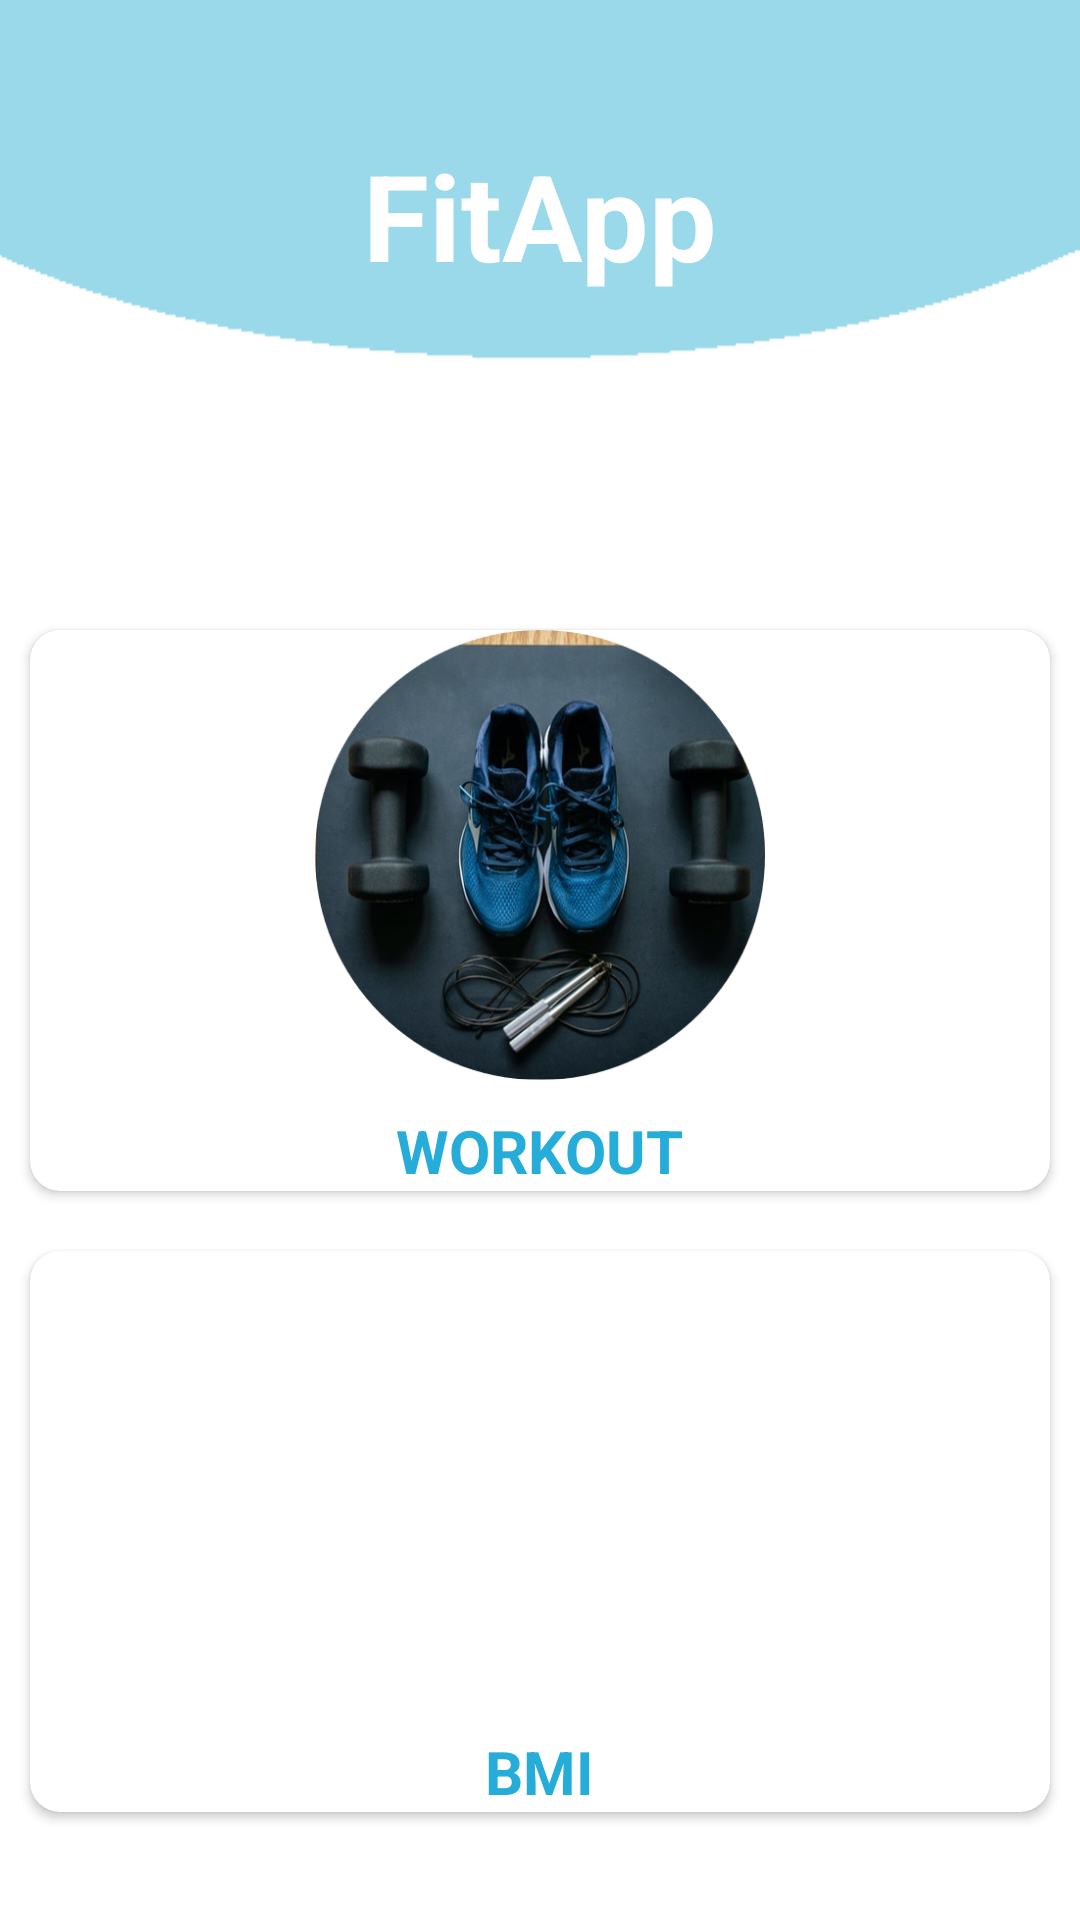

Write the Android layout XML for this screen, with the resource values it uses.
<!-- AndroidManifest.xml: application theme Theme.FitApp -->
<!-- res/layout/activity_main.xml -->
<?xml version="1.0" encoding="utf-8"?>

<androidx.constraintlayout.widget.ConstraintLayout
    xmlns:android="http://schemas.android.com/apk/res/android"
    xmlns:app="http://schemas.android.com/apk/res-auto"
    xmlns:tools="http://schemas.android.com/tools"
    android:layout_width="match_parent"
    android:layout_height="match_parent"
    android:background="@drawable/background"
    tools:context=".MainActivity">

    <LinearLayout
        android:id="@+id/linearLayout"
        android:layout_width="match_parent"
        android:layout_height="200dp"
        app:layout_constraintEnd_toEndOf="parent"
        app:layout_constraintStart_toStartOf="parent"
        app:layout_constraintTop_toTopOf="parent">

        <TextView
            android:id="@+id/textFitApp"
            android:layout_width="match_parent"
            android:layout_height="wrap_content"
            android:layout_marginTop="45dp"
            android:gravity="center"
            android:text="@string/textFitApp"
            android:textColor="@color/white"
            android:textStyle="bold"
            android:textSize="40dp"
            app:layout_constraintTop_toTopOf="parent" />

    </LinearLayout>


    <GridLayout
        android:id="@+id/mainGrid"
        android:layout_width="match_parent"
        android:layout_height="wrap_content"
        android:columnCount="1"
        android:rowCount="2"
        app:layout_constraintEnd_toEndOf="parent"
        app:layout_constraintStart_toStartOf="parent"
        app:layout_constraintTop_toBottomOf="@+id/linearLayout">

        <androidx.cardview.widget.CardView
            android:id="@+id/cardviewWorkout"
            android:layout_width="wrap_content"
            android:layout_height="wrap_content"
            android:layout_rowWeight="1"
            android:layout_columnWeight="1"
            android:layout_margin="10dp"
            app:cardCornerRadius="10dp">

            <LinearLayout
                android:layout_width="match_parent"
                android:layout_height="wrap_content"
                android:orientation="vertical"
                android:layout_gravity="center_horizontal|center_vertical">

                <ImageView
                    android:id="@+id/imageWorkout"
                    android:layout_width="150dp"
                    android:layout_height="150dp"
                    android:src="@drawable/workout"
                    android:layout_gravity="center_horizontal"/>

                <TextView
                    android:id="@+id/textWorkout"
                    android:layout_width="wrap_content"
                    android:layout_height="wrap_content"
                    android:text="@string/workout"
                    android:textSize="20dp"
                    android:layout_marginTop="10dp"
                    android:textStyle="bold"
                    android:textColor="@color/fitapp"
                    android:layout_gravity="center_horizontal"/>


            </LinearLayout>


        </androidx.cardview.widget.CardView>




        <androidx.cardview.widget.CardView
            android:id="@+id/cardviewBMI"
            android:layout_width="wrap_content"
            android:layout_height="wrap_content"
            android:layout_rowWeight="2"
            android:layout_columnWeight="1"
            android:layout_margin="10dp"
            app:cardCornerRadius="10dp">

            <LinearLayout
                android:layout_width="match_parent"
                android:layout_height="wrap_content"
                android:orientation="vertical"
                android:layout_gravity="center_horizontal|center_vertical">

                <ImageView
                    android:id="@+id/imageBMI"
                    android:layout_width="150dp"
                    android:layout_height="150dp"
                    android:src="@drawable/bmi"
                    android:layout_gravity="center_horizontal"/>

                <TextView
                    android:id="@+id/textBMI"
                    android:layout_width="wrap_content"
                    android:layout_height="wrap_content"
                    android:text="@string/bmi"
                    android:textSize="20dp"
                    android:layout_marginTop="10dp"
                    android:textStyle="bold"
                    android:textColor="@color/fitapp"
                    android:layout_gravity="center_horizontal"/>


            </LinearLayout>


        </androidx.cardview.widget.CardView>






    </GridLayout>



</androidx.constraintlayout.widget.ConstraintLayout>
<!-- resources referenced by this layout -->
<resources>
  <color name="fitapp">#26acd9</color>
  <color name="white">#FFFFFFFF</color>
  <!-- drawable background: png bitmap (drawable, 4181 bytes) -->
  <!-- drawable workout: png bitmap (drawable, 338926 bytes) -->
  <string name="bmi">BMI</string>
  <string name="textFitApp">FitApp</string>
  <string name="workout">WORKOUT</string>
  <style name="Theme.FitApp" parent="Theme.MaterialComponents.DayNight.DarkActionBar">
          
          <item name="colorPrimary">@color/fitapp</item>
          <item name="colorPrimaryVariant">@color/grey</item>
          <item name="colorOnPrimary">@color/white</item>
          
          <item name="colorSecondary">@color/teal_200</item>
          <item name="colorSecondaryVariant">@color/teal_700</item>
          <item name="colorOnSecondary">@color/black</item>
          
          <item name="android:statusBarColor" tools:targetApi="l">?attr/colorPrimaryVariant</item>
          
      </style>
  <color name="grey">#DAD8D8</color>
  <color name="teal_200">#FF03DAC5</color>
  <color name="teal_700">#FF018786</color>
  <color name="black">#FF000000</color>
</resources>
